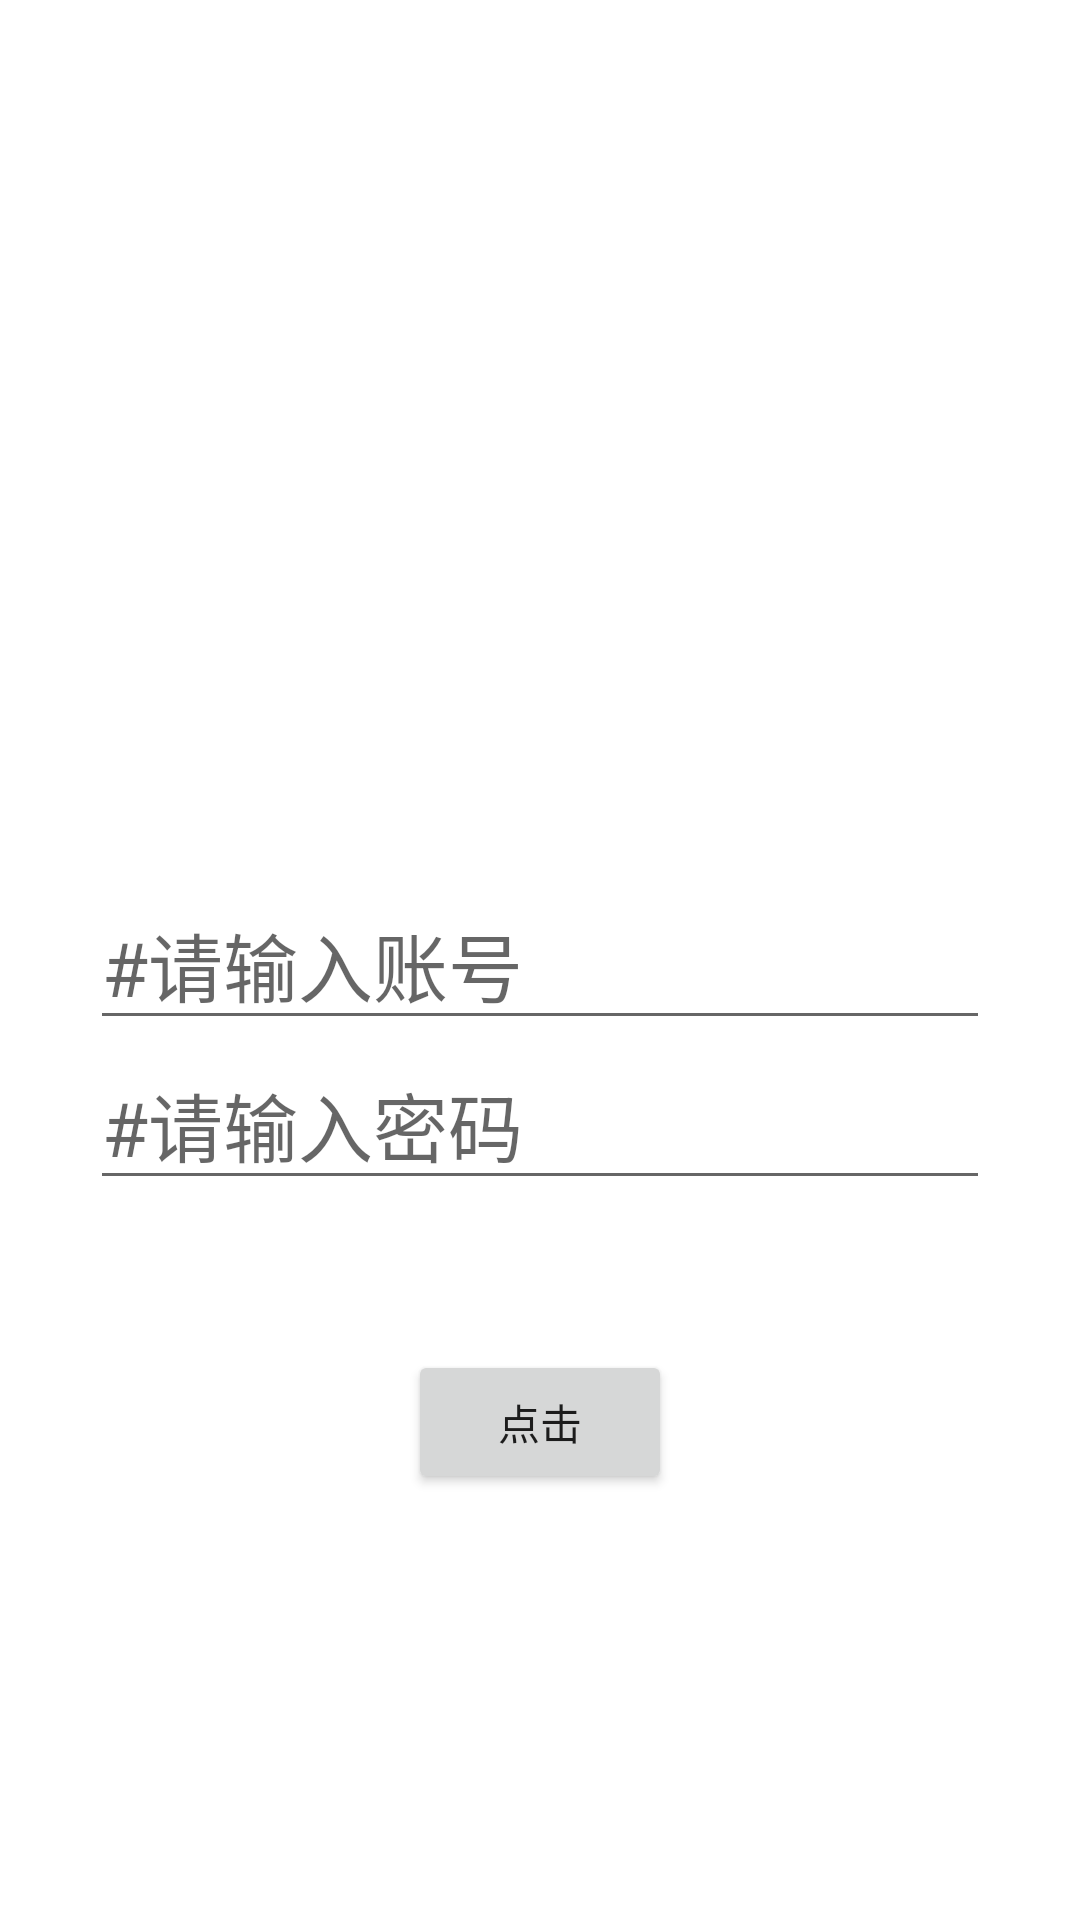

Layout XML and referenced resources for this Android screen:
<!-- AndroidManifest.xml: application theme TranslucentTheme -->
<!-- res/layout/activity_test1.xml -->
<?xml version="1.0" encoding="utf-8"?>
<androidx.constraintlayout.widget.ConstraintLayout xmlns:android="http://schemas.android.com/apk/res/android"
    xmlns:app="http://schemas.android.com/apk/res-auto"
    android:layout_width="match_parent"
    android:layout_height="match_parent">

    <EditText
        android:id="@+id/et_account"
        android:layout_width="300dp"
        android:layout_height="wrap_content"
        android:hint="#请输入账号"
        android:textSize="25sp"
        app:layout_constraintBottom_toBottomOf="parent"
        app:layout_constraintLeft_toLeftOf="parent"
        app:layout_constraintRight_toRightOf="parent"
        app:layout_constraintTop_toTopOf="parent" />

    <EditText
        android:id="@+id/et_password"
        android:layout_width="300dp"
        android:layout_height="wrap_content"
        android:hint="#请输入密码"
        android:textSize="25sp"
        app:layout_constraintLeft_toLeftOf="parent"
        app:layout_constraintRight_toRightOf="parent"
        app:layout_constraintTop_toBottomOf="@id/et_account" />

    <Button
        android:id="@+id/btn_login"
        android:layout_width="wrap_content"
        android:layout_height="wrap_content"
        android:layout_marginTop="50dp"
        android:text="点击"
        app:layout_constraintLeft_toLeftOf="parent"
        app:layout_constraintRight_toRightOf="parent"
        app:layout_constraintTop_toBottomOf="@id/et_password" />


</androidx.constraintlayout.widget.ConstraintLayout>
<!-- resources referenced by this layout -->
<resources>
  <style name="TranslucentTheme" parent="Theme.MaterialComponents.Light.NoActionBar">
          
          
          <item name="android:statusBarColor">@color/transparent</item>
  
  
  
      </style>
  <color name="transparent">#00000000</color>
</resources>
